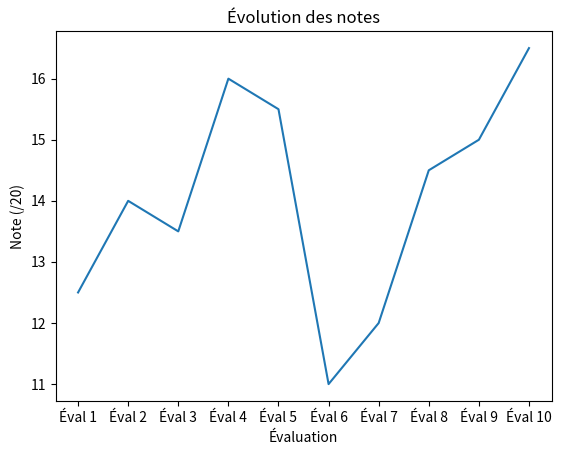

The script that saved this image:
import matplotlib.pyplot as plt

evaluations = [f"Éval {i}" for i in range(1, 11)]
notes = [12.5, 14.0, 13.5, 16.0, 15.5, 11.0, 12.0, 14.5, 15.0, 16.5]

plt.plot(evaluations, notes)
plt.title("Évolution des notes")
plt.xlabel("Évaluation")
plt.ylabel("Note (/20)")
plt.show()
